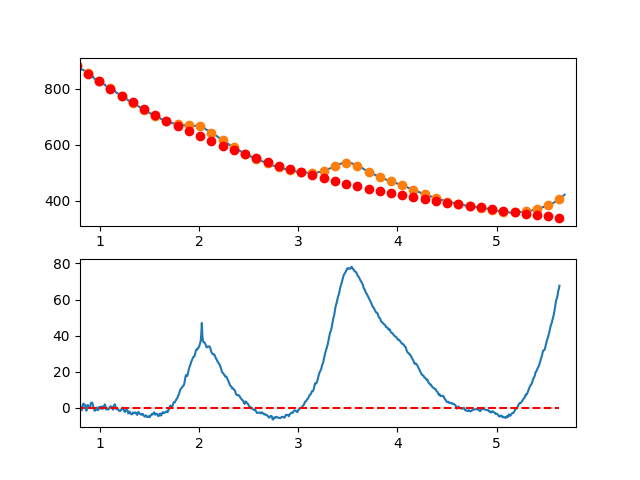

The table this chart was drawn from, first rows:
7.660095065371018697e-01, 1.738024272714142171e+00
7.716692588143090337e-01, 1.880992760329718294e+00
7.773290110915161977e-01, 3.284505895001416320e+00
7.829887633687233617e-01, 3.302575006920051237e+00
7.886485156459305257e-01, 4.051211426276836391e+00
7.943082679231376897e-01, 2.983426483262178408e+00
7.999680202003448537e-01, 2.531231508067321556e+00
8.056277724775520177e-01, 2.386378308827943329e-01
8.112875247547591817e-01, -2.313432181000507626e-01
8.169472770319663457e-01, -1.314700308690817110e+00
8.226070293091735097e-01, 1.135778893018368763e-01
8.282667815863807848e-01, 1.267502706068512452e+00
8.339265338635878377e-01, 2.436085471800311097e+00
8.395862861407951128e-01, 2.002337516688044161e+00
8.452460384180022768e-01, 1.866270170922575744e+00
8.509057906952094408e-01, 1.686894764694557125e+00
8.565655429724164938e-01, -3.367773718047146758e-01
8.622252952496237688e-01, -1.495734908384406481e+00
8.678850475268309328e-01, -1.384966514853658737e+00
8.735447998040380968e-01, 1.467539138978281699e+00
8.792045520812451498e-01, 1.657793383302305301e+00
8.848643043584524248e-01, 7.378075483096608878e-01
8.905240566356595888e-01, -4.440703580917215731e-02
8.961838089128667528e-01, 7.116096113668390899e-02
9.018435611900738058e-01, 2.705228693384924554e-01
9.075033134672810808e-01, 1.971690018987260373e+00
9.131630657444882448e-01, 3.001673740273190560e+00
9.188228180216954089e-01, 2.700485363387883808e+00
9.244825702989024618e-01, 2.817136218521568480e+00
9.301423225761097369e-01, 1.514637635865710763e+00
9.358020748533169009e-01, 4.440009456109237362e-01
9.414618271305239539e-01, -6.347625220518011702e-01
9.471215794077312289e-01, -1.618641436931739008e+00
9.527813316849383929e-01, -1.425624468837668246e+00
9.584410839621455569e-01, -5.870028757908585249e-02
9.641008362393528319e-01, -1.798575629645711160e-01
9.697605885165598849e-01, 2.389150351963280627e-01
9.754203407937670489e-01, -1.253371162905636993e+00
9.810800930709743239e-01, -1.224704827078994640e+00
9.867398453481812659e-01, -8.790746271332636752e-01
9.923995976253885409e-01, 4.595307671223736179e-01
9.980593499025957049e-01, 1.141220633436432763e-01
1.003719102179802869e+00, 3.057074790449405555e-01
1.009378854457010144e+00, -3.657053907951421934e-01
1.015038606734217197e+00, 7.058910488020728735e-01
1.020698359011424472e+00, 7.535043928155573667e-01
1.026358111288631525e+00, -5.598577637758808123e-01
1.032017863565838578e+00, 5.281217400636251114e-02
1.037677615843045853e+00, 7.395218011412225678e-01
1.043337368120253128e+00, 7.632787126076436834e-01
1.048997120397460181e+00, 1.972090503384492877e+00
1.054656872674667456e+00, 1.567964768450337942e+00
1.060316624951874509e+00, -4.460908972160950725e-01
1.065976377229081784e+00, -9.140688986358327384e-01
1.071636129506288837e+00, -1.779616408297215457e-01
1.077295881783495890e+00, -3.597615288196038819e-01
1.082955634060703165e+00, -8.404609676260861306e-01
1.088615386337910440e+00, -8.640523622706268725e-01
1.094275138615117493e+00, -5.952811777490296663e-02
1.099934890892324768e+00, 5.751193608410858360e-01
1.105594643169532043e+00, 6.928976685547922898e-01
... 809 more rows
